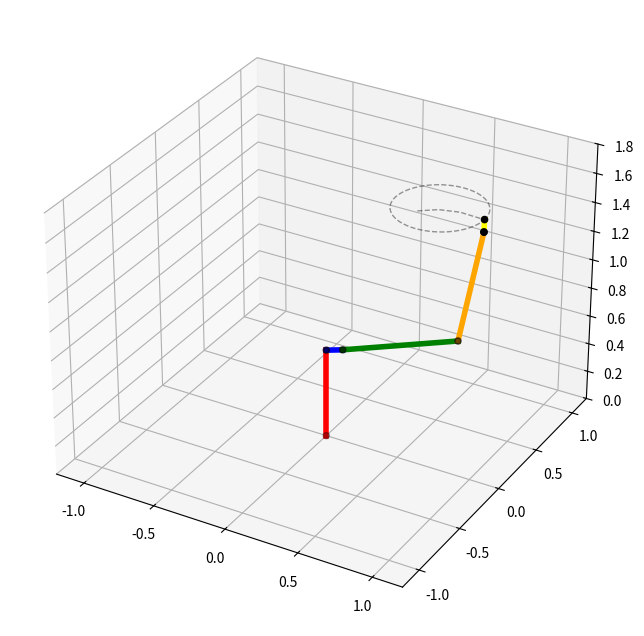

Write the Python code that produced this figure.
import numpy as np
import matplotlib.pyplot as plt
from mpl_toolkits.mplot3d import Axes3D
from matplotlib.animation import FuncAnimation

# 1. 结构参数与速度限制 (Modified DH)
DH_PARAMS = np.array([
    [0.0, 0.0, 0.615, 0.0],
    [0.100, -np.pi / 2, 0.0, 0.0],
    [0.705, 0.0, 0.0, 0.0],
    [0.135, np.pi / 2, 0.755, 0.0],
    [0.0, np.pi / 2, 0.0, 0.0],
    [0.0, -np.pi / 2, 0.085, 0.0]
])

# 关节速度限制 (rad/s)
joint_speed_limits = np.deg2rad([150.0, 150.0, 150.0, 360.0, 360.0, 450.0])
link_colors = ['red', 'blue', 'green', 'orange', 'purple', 'yellow']


def dh_transform(a_prev, alpha_prev, d, theta):
    ca, sa = np.cos(alpha_prev), np.sin(alpha_prev)
    ct, st = np.cos(theta), np.sin(theta)
    return np.array([[ct, -st, 0, a_prev],
                     [st * ca, ct * ca, -sa, -sa * d],
                     [st * sa, ct * sa, ca, ca * d],
                     [0.0, 0.0, 0.0, 1.0]])


def forward_kinematics_full(q):
    T = np.eye(4)
    joints_pos = [T[:3, 3]]
    for i in range(6):
        a, alpha, d, offset = DH_PARAMS[i]
        T = T @ dh_transform(a, alpha, d, q[i] + offset)
        joints_pos.append(T[:3, 3])
    return T, np.array(joints_pos)


def ik_dls(target_pos, q_init):
    q = q_init.copy()
    lam = 0.02
    for _ in range(150):
        T, _ = forward_kinematics_full(q)
        error = target_pos - T[:3, 3]
        if np.linalg.norm(error) < 1e-4: break
        J = np.zeros((3, 6))
        eps = 1e-7
        for i in range(6):
            q_eps = q.copy();
            q_eps[i] += eps
            T_eps, _ = forward_kinematics_full(q_eps)
            J[:, i] = (T_eps[:3, 3] - T[:3, 3]) / eps
        dq = J.T @ np.linalg.inv(J @ J.T + lam ** 2 * np.eye(3)) @ error
        q += dq
    return q


# --- 轨迹规划 ---
# 1. 初始点到起点 (限速 PTP)
P_orig = np.array([0.4, 0.4, 1.5])
P_weld_start = np.array([0.8, 0.5, 1.5])  # 圆起点 (0.5+0.3)
q_orig = ik_dls(P_orig, np.zeros(6))
q_weld_start = ik_dls(P_weld_start, q_orig)

T_ptp = np.max(np.abs(q_weld_start - q_orig) / joint_speed_limits)
dt = 0.05
traj_ptp = np.array([q_orig + (t / T_ptp) * (q_weld_start - q_orig) for t in np.arange(0, T_ptp, dt)])

# 2. 圆周焊接 (匀速 0.2 m/s)
C_center = np.array([0.5, 0.5, 1.5])
Radius = 0.3
V_target = 0.2
T_circle = (2 * np.pi * Radius) / V_target
traj_weld = []
q_curr = q_weld_start
for t in np.arange(0, T_circle, dt):
    angle = (V_target / Radius) * t
    target = np.array([C_center[0] + Radius * np.cos(angle), C_center[1] - Radius * np.sin(angle), 1.5])
    q_curr = ik_dls(target, q_curr)
    traj_weld.append(q_curr)
traj_weld = np.array(traj_weld)

full_traj = np.vstack((traj_ptp, traj_weld))

# --- 绘图与动画 ---
fig = plt.figure(figsize=(10, 8))
ax = fig.add_subplot(111, projection='3d')
# 修改绘图范围为正常顺序，通过 view_init 调整视角
ax.set_xlim([-1.2, 1.2])
ax.set_ylim([-1.2, 1.2]) # 回复正常顺序
ax.set_zlim([0, 1.8])

# 关键：通过调整视角（Elevation 和 Azimuth）来获得正确的观察感
# elev=30 (仰角), azim=-60 (方位角) 是观察机器人的常用交互视角
ax.view_init(elev=30, azim=-60)

current_artists = []


def draw_robot(Ps, frame_idx):
    arts = []
    # 绘制多色连杆
    for i in range(len(Ps) - 1):
        line, = ax.plot(Ps[i:i + 2, 0], Ps[i:i + 2, 1], Ps[i:i + 2, 2], color=link_colors[i], lw=4)
        arts.append(line)
    # 绘制关节原点 (散点)
    sc = ax.scatter(Ps[:, 0], Ps[:, 1], Ps[:, 2], c='k', s=20)
    arts.append(sc)
    return arts


ee_trail = []


def update(i):
    for a in current_artists: a.remove()
    current_artists.clear()

    T, Ps = forward_kinematics_full(full_traj[i])
    current_artists.extend(draw_robot(Ps, i))

    ee_trail.append(T[:3, 3])
    trail_arr = np.array(ee_trail)
    t_line, = ax.plot(trail_arr[:, 0], trail_arr[:, 1], trail_arr[:, 2], 'k--', lw=1, alpha=0.4)
    current_artists.append(t_line)
    return current_artists


print(f"正在生成并保存 GIF (PTP时间: {T_ptp:.2f}s, 焊接时间: {T_circle:.2f}s)...")
ani = FuncAnimation(fig, update, frames=len(full_traj), interval=50)
ani.save('irb2400_full_task.gif', writer='pillow', fps=20)
plt.show()
